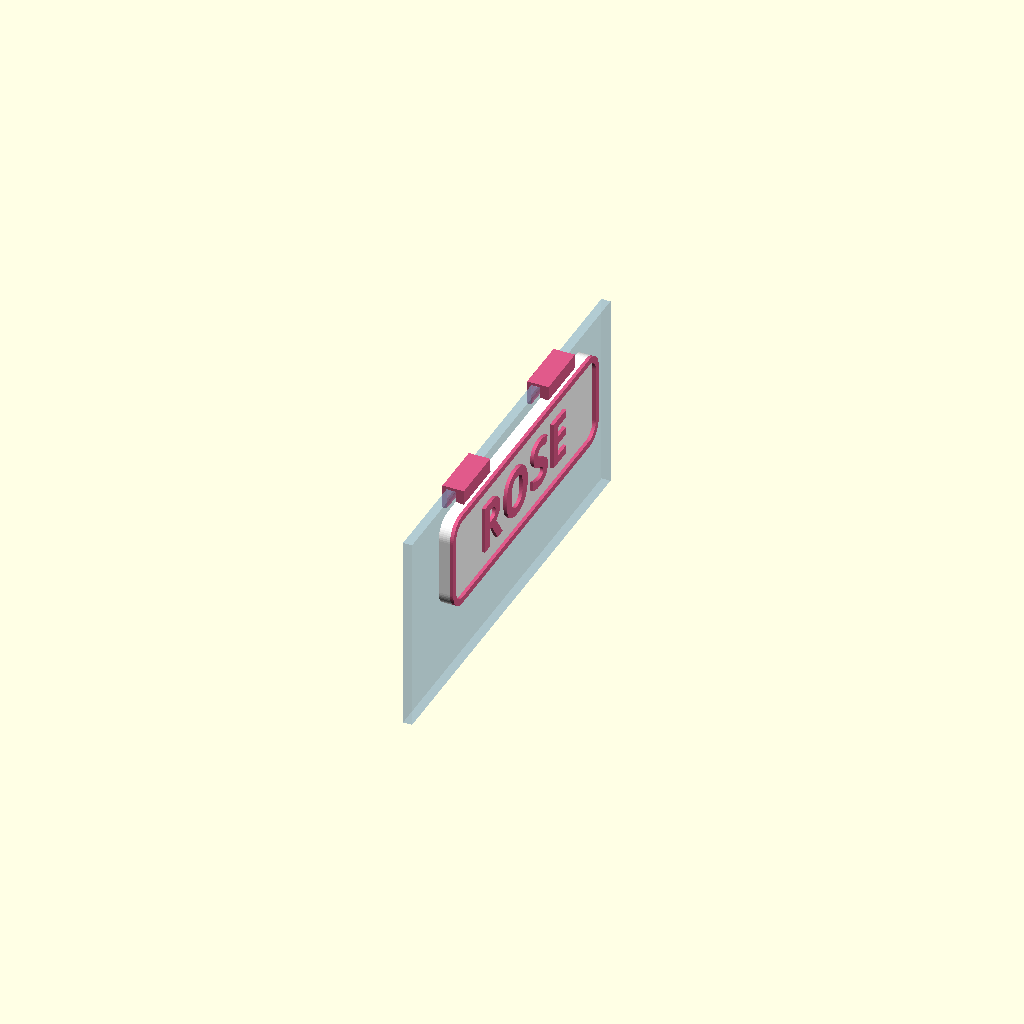
Cell 1: the model at its default parameters.
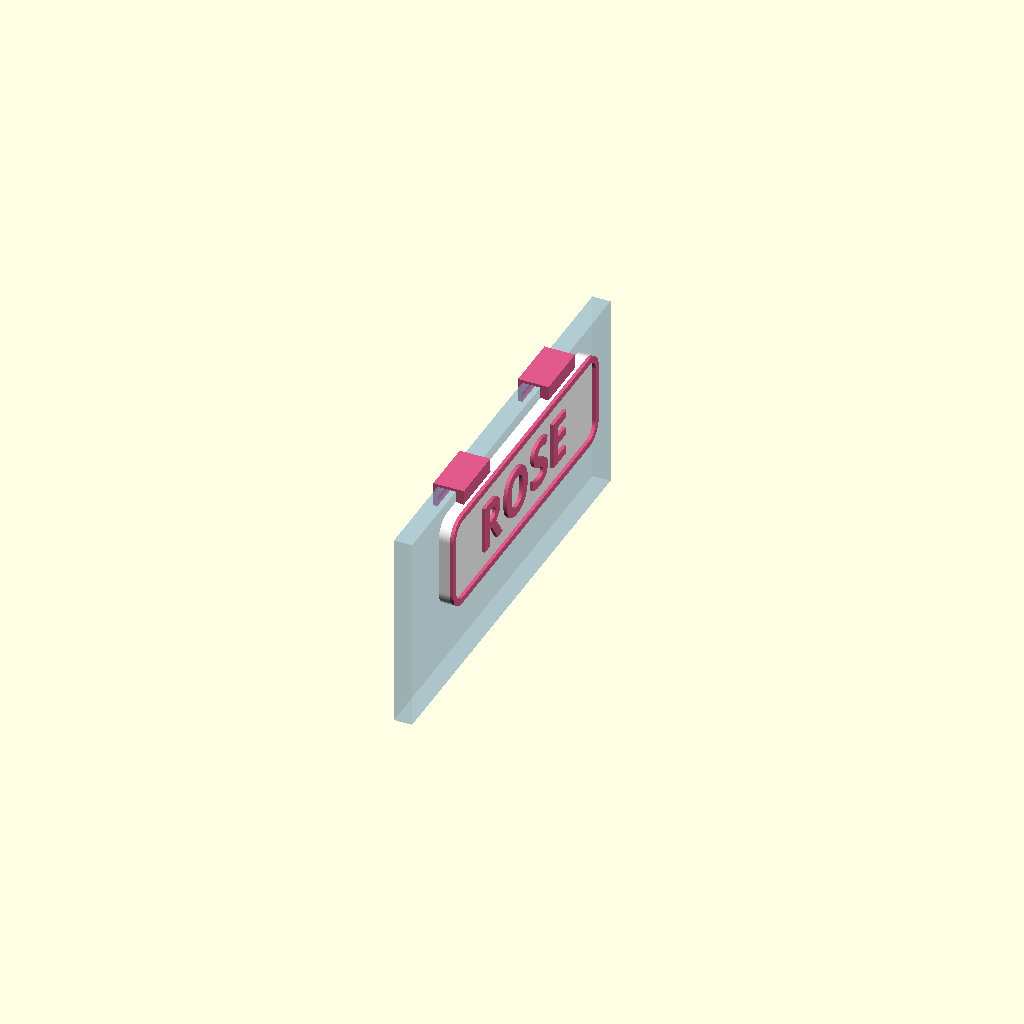
Cell 2: glass = 6.4 (everything else at default).
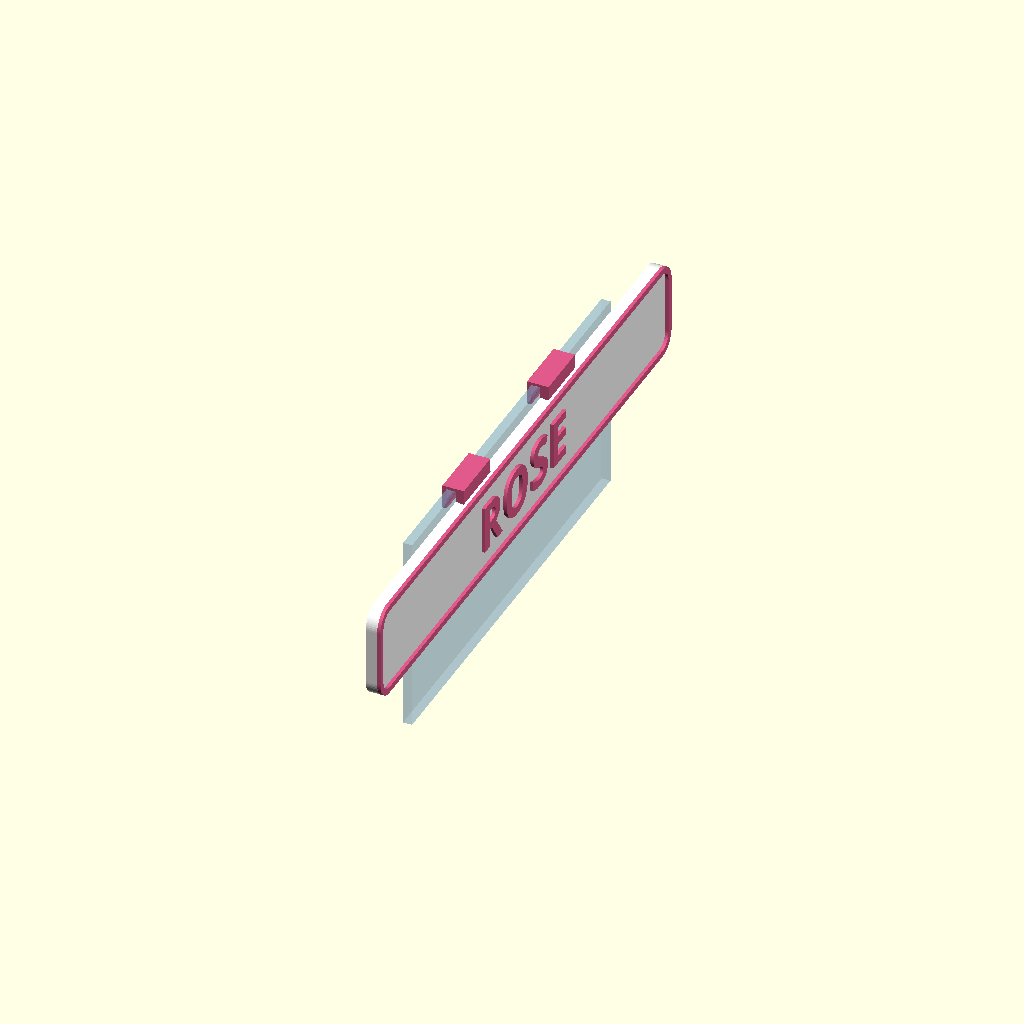
Cell 3: width = 220 (everything else at default).
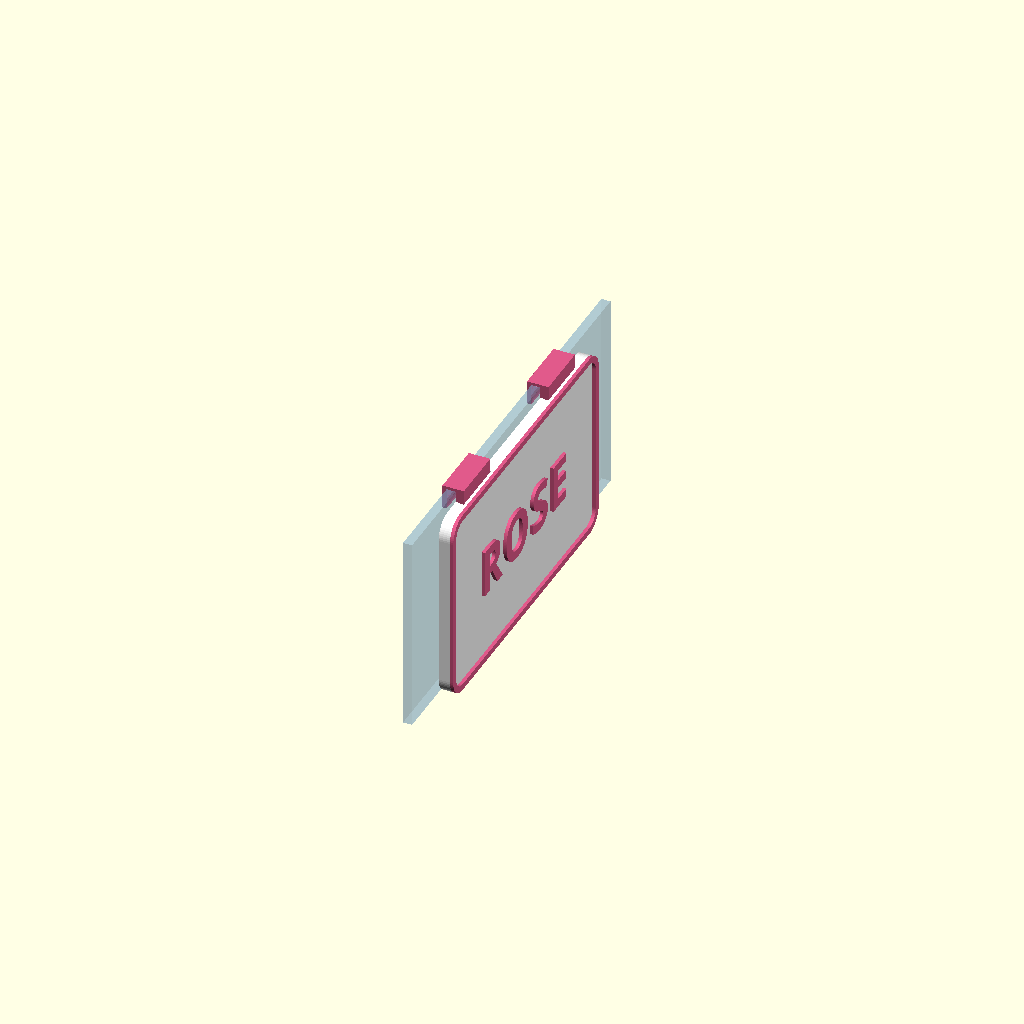
Cell 4 — height set to 68, the other parameters unchanged.
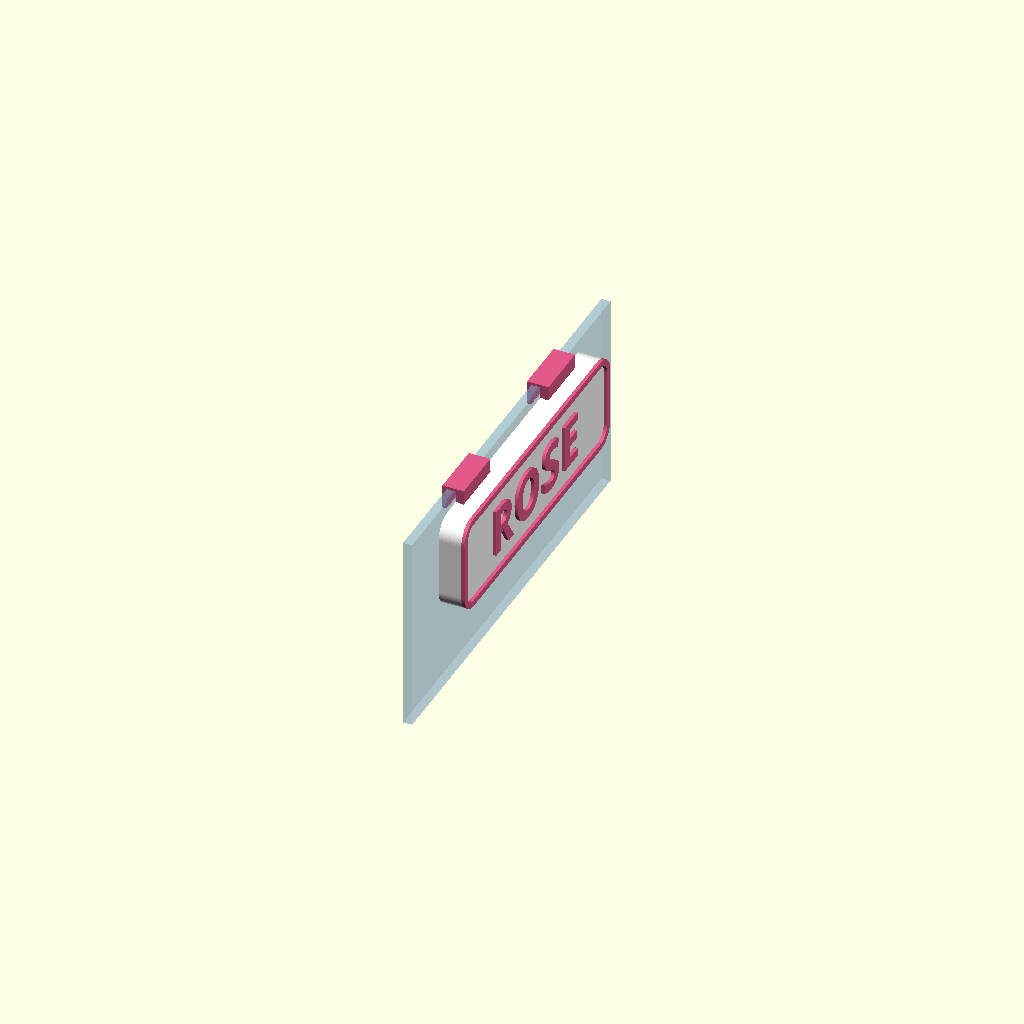
Cell 5 — base_h set to 8, the other parameters unchanged.
All cells are drawn from one camera (rotation 55°, 0°, 25°, orthographic, colour scheme Cornfield), so only the parameter changes between them.
OpenSCAD source file extras/nameplates/nameplate.scad:
// Nameplates that hang on the top edge of a printer's glass door (no tape).
//
//   plate ("base" + "top")  printed flat, two colours: plate in one, rim + letters in the other
//   hook                    print 2 per plate, lying on its side (as exported); they hook over the
//                           top edge of the door glass and slide into two slots in the back of the plate
//   gauge                   test comb: slide it on the glass edge; the slot that fits snugly gives
//                           the glass thickness to use for `glass`
//
// Render a part:  openscad -D 'name="ROSE"' -D 'part="base"' -o rose-base.stl nameplate.scad

name      = "ROSE";
part      = "preview";   // base, top, hook, gauge, preview
font      = "Comfortaa:style=Bold";
glass     = 3.2;         // slot for the door glass, in mm: the P1S door glass measures 2.97 mm; a clip known
                         // to fit uses 3.0. Print the gauge if the hooks are loose or too tight

// plate
width     = 110;
height    = 34;
corner    = 7;
base_h    = 4.0;         // plate thickness (holds the slots)
raise     = 1.2;         // rim and letters stand this much above the plate
rim       = 2.2;
text_size = 17;
spacing   = 1.12;

// slots in the back of the plate for the hooks
slot_x    = 32;          // distance of each slot from the centre
slot_w    = 20.5;        // hooks are 20 mm wide
skin      = 0.8;         // plastic between slot and glass
slot_t    = 2.15;        // hook tab is 2.0 mm thick
slot_len  = 18.5;        // hook tab is 18 mm long

// hook (side profile, glass top edge at y = 0, outer glass face at x = 0)
clear     = 0.0;         // extra room around the glass (added to `glass`)
bump      = 0.2;         // optional small bump on the inner leg that presses on the glass
wall      = 1.5;         // thickness of the leg behind the glass (there is little room inside the door)
bridge    = 1.0;         // thickness over the top edge of the glass (the door must still close)
leg_in    = 7.5;         // how far the hook reaches down behind the glass
drop      = 4;           // the plate starts this far below the top of the glass
hook_w    = 20;
play      = 0.075;       // gap between the hook tab and the slot walls
tab       = 18;

$fn = 64;

module rounded(w, h, r) { offset(r = r) square([w - 2 * r, h - 2 * r], center = true); }

module plate_base() {
    difference() {
        linear_extrude(base_h) rounded(width, height, corner);
        for (sx = [-slot_x, slot_x])   // closed slots, open only at the top edge
            translate([sx - slot_w / 2, height / 2 - slot_len, skin]) cube([slot_w, slot_len + 1, slot_t]);
    }
}

module plate_top() {
    translate([0, 0, base_h]) linear_extrude(raise) {
        difference() {
            rounded(width, height, corner);
            rounded(width - 2 * rim, height - 2 * rim, corner - rim);
        }
        text(name, size = text_size, font = font, halign = "center", valign = "center", spacing = spacing);
    }
}

module hook_profile() {
    g = glass + clear;
    // back leg behind the glass, with a small bump that presses on the glass
    translate([-g - wall, -leg_in]) square([wall, leg_in + bridge]);
    if (bump > 0) translate([-g, -leg_in]) polygon([[0, 0], [bump, 1.2], [bump, 2.4], [0, 3.6]]);
    // bridge over the top edge of the glass
    front = skin + play + slot_t - 2 * play;              // outer face of the front leg
    translate([-g - wall, 0]) square([g + wall + front, bridge]);
    // front leg down to the plate, then the tab that slides into the plate
    translate([0, -drop]) square([front, drop + bridge]);
    translate([skin + play, -drop - tab]) square([slot_t - 2 * play, tab + 0.01]);
}

module hook() { linear_extrude(hook_w) hook_profile(); }

module gauge() {
    sizes  = [2.4, 2.6, 2.8, 3.0, 3.2, 3.4, 3.6];
    labels = ["2.4", "2.6", "2.8", "3.0", "3.2", "3.4", "3.6"];
    pitch = 9;
    difference() {
        translate([0, -12, 0]) cube([pitch * len(sizes) + 3, 22, 6]);
        for (i = [0 : len(sizes) - 1]) {
            translate([3 + i * pitch, -13, -1]) cube([sizes[i], 14, 8]);
            translate([3 + i * pitch + sizes[i] / 2, 6, 5.4])
                linear_extrude(1) text(labels[i], size = 2.6, halign = "center", valign = "center",
                                       font = "Liberation Sans:style=Bold");
        }
    }
}

if (part == "base") plate_base();
else if (part == "top") plate_top();
else if (part == "hook") hook();
else if (part == "gauge") gauge();
else if (part == "preview") {
    // preview: plate hanging on the hooks in front of the door glass
    // world: x = outward from the glass, y = along the door, z = up (top edge of the glass at 0)
    multmatrix([[0, 0, 1, 0], [1, 0, 0, 0], [0, 1, 0, -height / 2 - drop], [0, 0, 0, 1]]) {
        color("white") plate_base();
        color("#e05a8a") plate_top();
    }
    for (sx = [-slot_x, slot_x]) color("#e05a8a") translate([0, sx + hook_w / 2, 0]) rotate([90, 0, 0]) hook();
    color([0.55, 0.75, 0.9, 0.35]) translate([-glass, -75, -70]) cube([glass, 150, 70]);
}
Parameter table extracted from the source (name, type, default, range or options):
name: string, default "ROSE"
part: string, default "preview"
font: string, default "Comfortaa:style=Bold"
glass: number, default 3.2
width: number, default 110
height: number, default 34
corner: number, default 7
base_h: number, default 4
raise: number, default 1.2
rim: number, default 2.2
text_size: number, default 17
spacing: number, default 1.12
slot_x: number, default 32
slot_w: number, default 20.5
skin: number, default 0.8
slot_t: number, default 2.15
slot_len: number, default 18.5
clear: number, default 0
bump: number, default 0.2
wall: number, default 1.5
bridge: number, default 1
leg_in: number, default 7.5
drop: number, default 4
hook_w: number, default 20
play: number, default 0.075
tab: number, default 18
